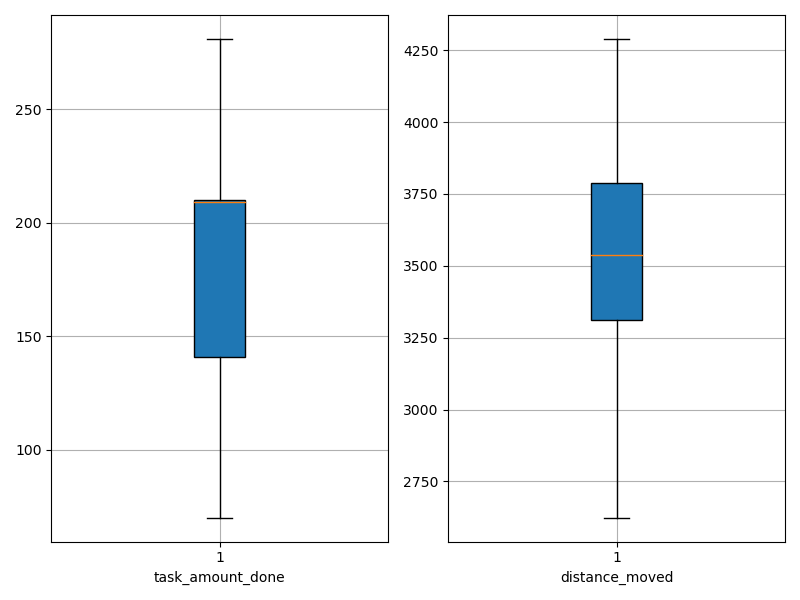

Source data for this figure (header and first rows):
agent_id, task_amount_done, distance_moved
0, 212.0, 2966
1, 209.0, 3403
2, 209.0, 3606
3, 141.0, 3319
4, 210.0, 2893
5, 140.0, 3667
6, 211.0, 3283
7, 210.0, 3368
8, 141.0, 2757
9, 209.0, 3508
10, 209.0, 3855
11, 209.0, 3889
12, 70.0, 2624
13, 140.0, 4191
14, 141.0, 4289
15, 280.0, 3571
16, 139.0, 3709
17, 281.0, 3767
18, 209.0, 3984
19, 140.0, 3493
